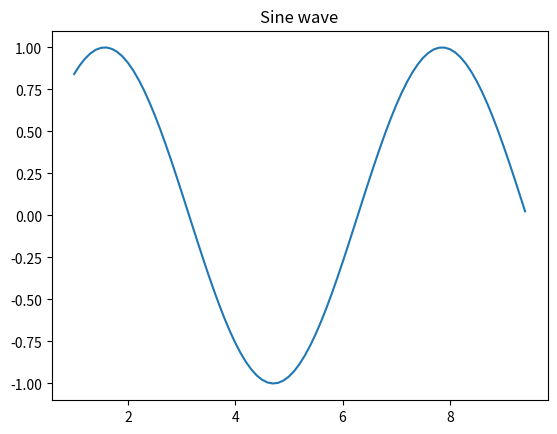

The matplotlib source for this figure:
#program to produce a sine wave
import numpy as np
import matplotlib.pyplot as plt
x=np.arange(1,3*np.pi,0.1)
print(x)
y=np.sin(x)
plt.title("Sine wave")
plt.plot(x,y)
plt.show()
